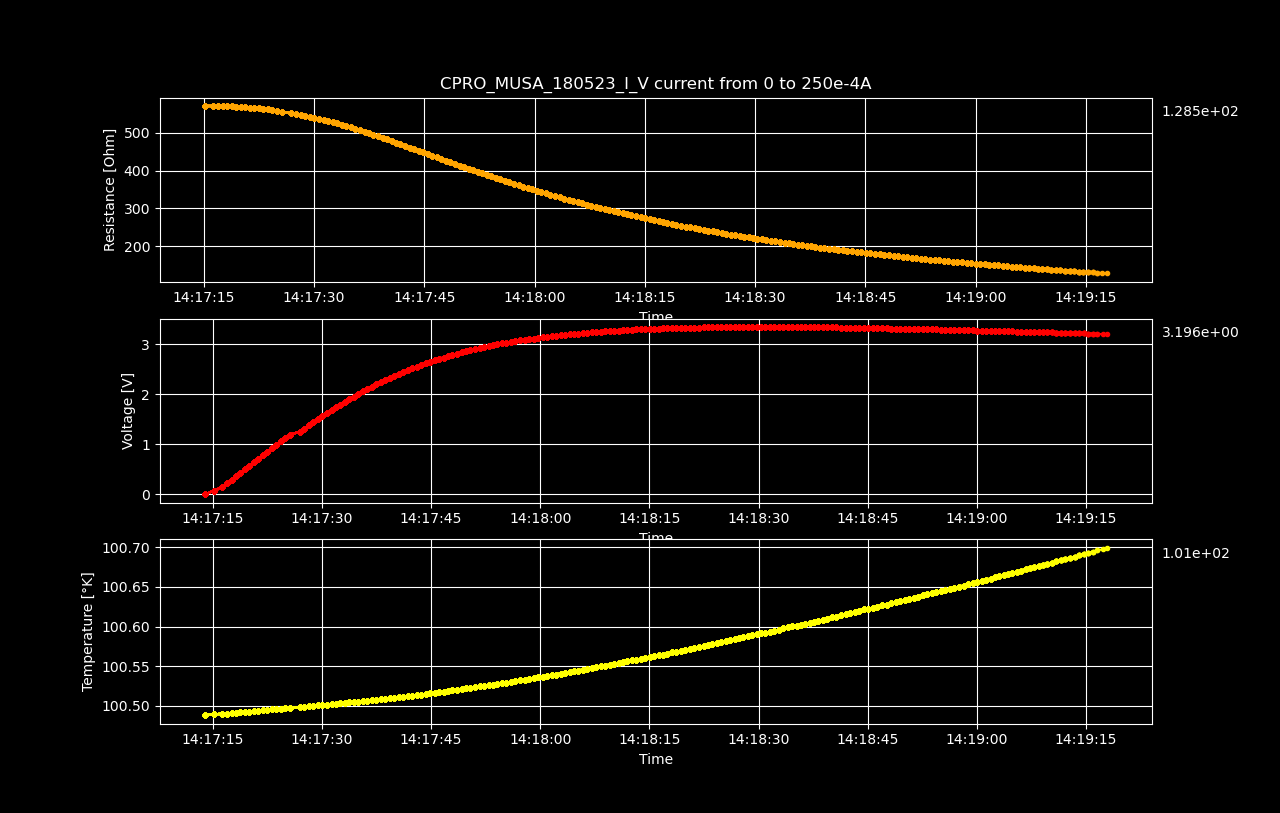

Values plotted in this chart, from the file beside it:
Datetime, Temperature [K], Voltage [V], Resistance [𝛀], Current Source [A], Electric Field [V/cm], Restivity [𝛀 cm], Current Density [A/cm2]
2023-05-18 14:17:13.927806, 100.5, 9.37618689e-06, inf, 0.0, 0.0001465, inf, 0.0
2023-05-18 14:17:15.171471, 100.5, 0.07176, 571.2, 0.0001256, 1.121, 972.8, 0.001153
2023-05-18 14:17:16.315508, 100.5, 0.1435, 571, 0.0002513, 2.242, 972.5, 0.002305
2023-05-18 14:17:16.949108, 100.5, 0.2152, 570.9, 0.0003769, 3.362, 972.3, 0.003458
2023-05-18 14:17:17.563215, 100.5, 0.2867, 570.6, 0.0005025, 4.48, 971.8, 0.00461
2023-05-18 14:17:18.176233, 100.5, 0.3582, 570.3, 0.0006281, 5.597, 971.2, 0.005763
2023-05-18 14:17:18.777193, 100.5, 0.4295, 569.8, 0.0007538, 6.71, 970.4, 0.006915
2023-05-18 14:17:19.393304, 100.5, 0.5005, 569.2, 0.0008794, 7.821, 969.4, 0.008068
2023-05-18 14:17:20.017003, 100.5, 0.5714, 568.5, 0.001005, 8.927, 968.2, 0.00922
2023-05-18 14:17:20.632082, 100.5, 0.6418, 567.6, 0.001131, 10.03, 966.7, 0.01037
2023-05-18 14:17:21.233345, 100.5, 0.7121, 566.9, 0.001256, 11.13, 965.4, 0.01153
2023-05-18 14:17:21.865882, 100.5, 0.7817, 565.7, 0.001382, 12.21, 963.5, 0.01268
2023-05-18 14:17:22.479201, 100.5, 0.851, 564.5, 0.001508, 13.3, 961.4, 0.01383
2023-05-18 14:17:23.104557, 100.5, 0.9197, 563.1, 0.001633, 14.37, 959.1, 0.01498
2023-05-18 14:17:23.723962, 100.5, 0.9881, 561.8, 0.001759, 15.44, 956.8, 0.01614
2023-05-18 14:17:24.336497, 100.5, 1.055, 560.1, 0.001884, 16.49, 953.9, 0.01729
2023-05-18 14:17:24.946451, 100.5, 1.122, 558.3, 0.00201, 17.53, 950.9, 0.01844
2023-05-18 14:17:25.568321, 100.5, 1.188, 556.3, 0.002136, 18.57, 947.5, 0.01959
2023-05-18 14:17:26.904818, 100.5, 1.249, 552.2, 0.002261, 19.51, 940.4, 0.02075
2023-05-18 14:17:27.529969, 100.5, 1.313, 550.2, 0.002387, 20.52, 937, 0.0219
2023-05-18 14:17:28.180075, 100.5, 1.377, 547.9, 0.002513, 21.51, 933.2, 0.02305
2023-05-18 14:17:28.823896, 100.5, 1.439, 545.4, 0.002638, 22.48, 928.8, 0.0242
2023-05-18 14:17:29.439431, 100.5, 1.501, 543, 0.002764, 23.45, 924.8, 0.02536
2023-05-18 14:17:30.054715, 100.5, 1.561, 540.3, 0.002889, 24.39, 920.2, 0.02651
2023-05-18 14:17:30.683888, 100.5, 1.621, 537.5, 0.003015, 25.32, 915.4, 0.02766
2023-05-18 14:17:31.302464, 100.5, 1.679, 534.5, 0.003141, 26.23, 910.4, 0.02881
2023-05-18 14:17:31.902640, 100.5, 1.736, 531.6, 0.003266, 27.13, 905.3, 0.02997
2023-05-18 14:17:32.517954, 100.5, 1.792, 528.4, 0.003392, 28, 899.9, 0.03112
2023-05-18 14:17:33.136507, 100.5, 1.847, 525.1, 0.003518, 28.86, 894.3, 0.03227
2023-05-18 14:17:33.762990, 100.5, 1.9, 521.6, 0.003643, 29.69, 888.4, 0.03342
2023-05-18 14:17:34.375210, 100.5, 1.953, 518.1, 0.003769, 30.51, 882.4, 0.03458
2023-05-18 14:17:34.978386, 100.5, 2.004, 514.5, 0.003894, 31.31, 876.3, 0.03573
2023-05-18 14:17:35.580955, 100.5, 2.054, 510.9, 0.00402, 32.09, 870.1, 0.03688
2023-05-18 14:17:36.242976, 100.5, 2.101, 506.8, 0.004146, 32.83, 863.1, 0.03803
2023-05-18 14:17:36.859801, 100.5, 2.148, 503, 0.004271, 33.57, 856.6, 0.03919
2023-05-18 14:17:37.459916, 100.5, 2.194, 499.1, 0.004397, 34.29, 850, 0.04034
2023-05-18 14:17:38.069884, 100.5, 2.239, 495.1, 0.004523, 34.98, 843.1, 0.04149
2023-05-18 14:17:38.687040, 100.5, 2.282, 490.9, 0.004648, 35.66, 836.1, 0.04264
2023-05-18 14:17:39.312783, 100.5, 2.324, 486.7, 0.004774, 36.31, 829, 0.0438
2023-05-18 14:17:39.940932, 100.5, 2.364, 482.5, 0.004899, 36.93, 821.7, 0.04495
2023-05-18 14:17:40.542899, 100.5, 2.403, 478.3, 0.005025, 37.55, 814.5, 0.0461
2023-05-18 14:17:41.145249, 100.5, 2.442, 474.1, 0.005151, 38.16, 807.5, 0.04725
2023-05-18 14:17:41.753551, 100.5, 2.479, 469.8, 0.005276, 38.73, 800.2, 0.04841
2023-05-18 14:17:42.366025, 100.5, 2.515, 465.5, 0.005402, 39.29, 792.9, 0.04956
2023-05-18 14:17:43.001249, 100.5, 2.549, 461.2, 0.005528, 39.83, 785.4, 0.05071
2023-05-18 14:17:43.620394, 100.5, 2.582, 456.8, 0.005653, 40.35, 778, 0.05186
2023-05-18 14:17:44.225863, 100.5, 2.615, 452.5, 0.005779, 40.86, 770.6, 0.05302
2023-05-18 14:17:44.846610, 100.5, 2.646, 448.2, 0.005905, 41.35, 763.3, 0.05417
2023-05-18 14:17:45.458204, 100.5, 2.676, 443.8, 0.00603, 41.81, 755.8, 0.05532
2023-05-18 14:17:46.102681, 100.5, 2.705, 439.4, 0.006156, 42.26, 748.3, 0.05648
2023-05-18 14:17:46.712367, 100.5, 2.732, 434.9, 0.006281, 42.69, 740.7, 0.05763
2023-05-18 14:17:47.316509, 100.5, 2.759, 430.7, 0.006407, 43.11, 733.5, 0.05878
2023-05-18 14:17:47.919339, 100.5, 2.785, 426.4, 0.006533, 43.52, 726.2, 0.05993
2023-05-18 14:17:48.518549, 100.5, 2.811, 422.2, 0.006658, 43.93, 719.1, 0.06109
2023-05-18 14:17:49.172705, 100.5, 2.835, 417.9, 0.006784, 44.3, 711.8, 0.06224
2023-05-18 14:17:49.791253, 100.5, 2.857, 413.5, 0.00691, 44.64, 704.2, 0.06339
2023-05-18 14:17:50.403170, 100.5, 2.879, 409.2, 0.007035, 44.98, 696.9, 0.06454
2023-05-18 14:17:51.021152, 100.5, 2.901, 405.1, 0.007161, 45.32, 689.9, 0.0657
2023-05-18 14:17:51.645869, 100.5, 2.921, 400.8, 0.007286, 45.64, 682.7, 0.06685
2023-05-18 14:17:52.268043, 100.5, 2.94, 396.7, 0.007412, 45.94, 675.6, 0.068
... 140 more rows
